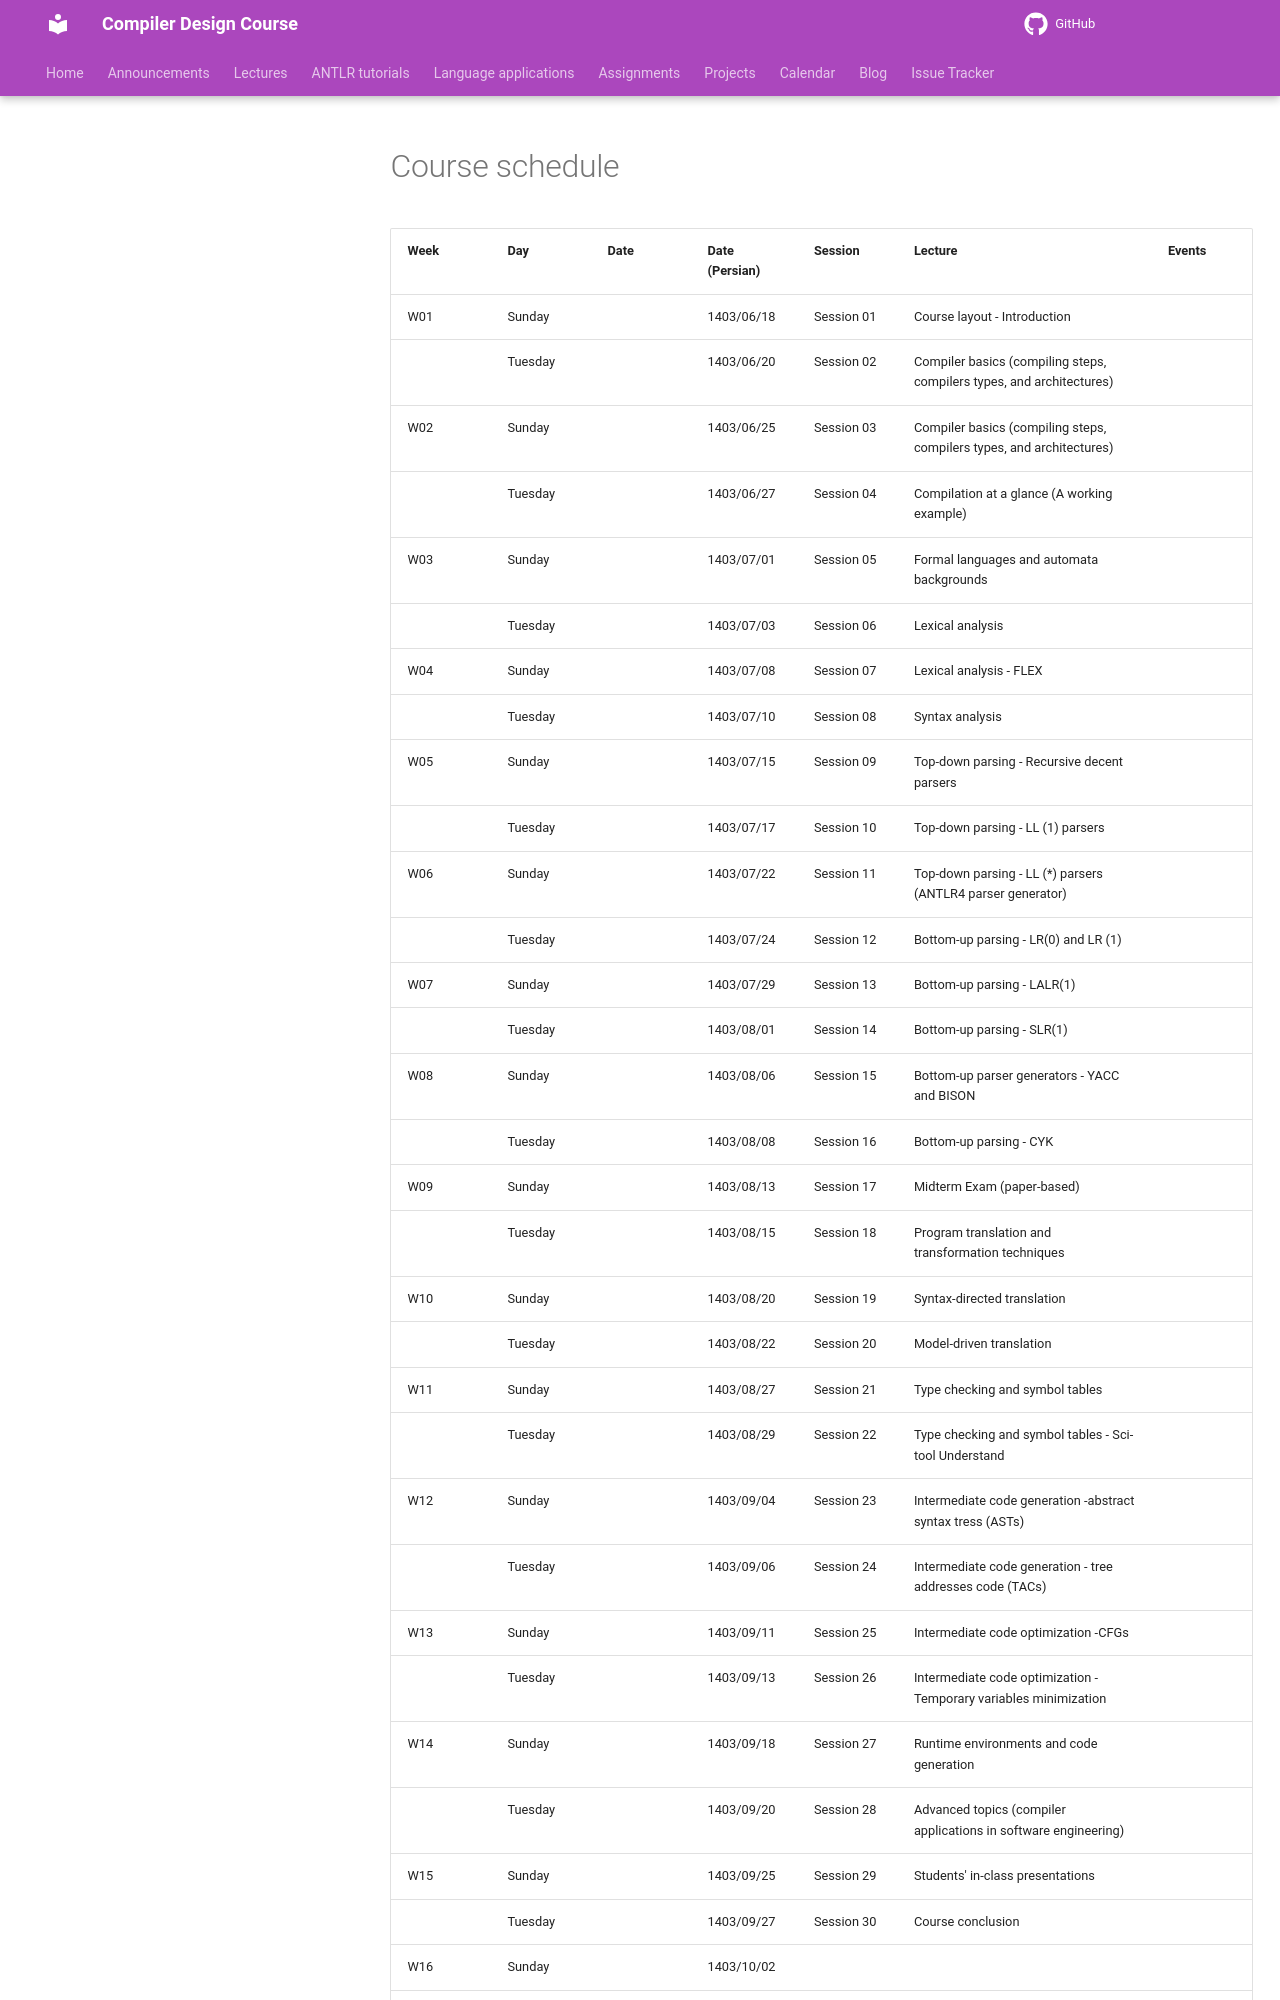

repository: m-zakeri/Compilers · page: calendar/fall2024_aut/index.html · generator: mkdocs


# Course schedule


| **Week** | **Day** | **Date** | **Date   (Persian)** | **Session** | **Lecture**                                                             | **Events** |
|----------|---------|----------|----------------------|-------------|-------------------------------------------------------------------------|------------|
| W01      | Sunday  |          | 1403/06/18           | Session 01  | Course   layout - Introduction                                          |            |
|          | Tuesday |          | 1403/06/20           | Session 02  | Compiler basics (compiling steps, compilers types, and   architectures) |            |
| W02      | Sunday  |          | 1403/06/25           | Session 03  | Compiler basics (compiling   steps, compilers types, and architectures) |            |
|          | Tuesday |          | 1403/06/27           | Session 04  | Compilation   at a glance (A working example)                           |            |
| W03      | Sunday  |          | 1403/07/01           | Session 05  | Formal   languages and automata backgrounds                             |            |
|          | Tuesday |          | 1403/07/03           | Session 06  | Lexical   analysis                                                      |            |
| W04      | Sunday  |          | 1403/07/08           | Session 07  | Lexical   analysis - FLEX                                               |            |
|          | Tuesday |          | 1403/07/10           | Session 08  | Syntax   analysis                                                       |            |
| W05      | Sunday  |          | 1403/07/15           | Session 09  | Top-down   parsing - Recursive decent parsers                           |            |
|          | Tuesday |          | 1403/07/17           | Session 10  | Top-down   parsing - LL (1) parsers                                     |            |
| W06      | Sunday  |          | 1403/07/22           | Session 11  | Top-down   parsing - LL (*) parsers (ANTLR4 parser generator)           |            |
|          | Tuesday |          | 1403/07/24           | Session 12  | Bottom-up   parsing - LR(0) and LR (1)                                  |            |
| W07      | Sunday  |          | 1403/07/29           | Session 13  | Bottom-up   parsing - LALR(1)                                           |            |
|          | Tuesday |          | 1403/08/01           | Session 14  | Bottom-up   parsing - SLR(1)                                            |            |
| W08      | Sunday  |          | 1403/08/06           | Session 15  | Bottom-up   parser generators - YACC and BISON                          |            |
|          | Tuesday |          | 1403/08/08           | Session 16  | Bottom-up   parsing - CYK                                               |            |
| W09      | Sunday  |          | 1403/08/13           | Session 17  | Midterm   Exam (paper-based)                                            |            |
|          | Tuesday |          | 1403/08/15           | Session 18  | Program translation and   transformation techniques                     |            |
| W10      | Sunday  |          | 1403/08/20           | Session 19  | Syntax-directed   translation                                           |            |
|          | Tuesday |          | 1403/08/22           | Session 20  | Model-driven   translation                                              |            |
| W11      | Sunday  |          | 1403/08/27           | Session 21  | Type   checking and symbol tables                                       |            |
|          | Tuesday |          | 1403/08/29           | Session 22  | Type   checking and symbol tables - Sci-tool Understand                 |            |
| W12      | Sunday  |          | 1403/09/04           | Session 23  | Intermediate   code generation -abstract syntax tress (ASTs)            |            |
|          | Tuesday |          | 1403/09/06           | Session 24  | Intermediate   code generation - tree addresses code (TACs)             |            |
| W13      | Sunday  |          | 1403/09/11           | Session 25  | Intermediate   code optimization -CFGs                                  |            |
|          | Tuesday |          | 1403/09/13           | Session 26  | Intermediate   code optimization - Temporary variables minimization     |            |
| W14      | Sunday  |          | 1403/09/18           | Session 27  | Runtime   environments and code generation                              |            |
|          | Tuesday |          | 1403/09/20           | Session 28  | Advanced   topics (compiler applications in software engineering)       |            |
| W15      | Sunday  |          | 1403/09/25           | Session 29  | Students'   in-class presentations                                      |            |
|          | Tuesday |          | 1403/09/27           | Session 30  | Course   conclusion                                                     |            |
| W16      | Sunday  |          | 1403/10/02           |             |
